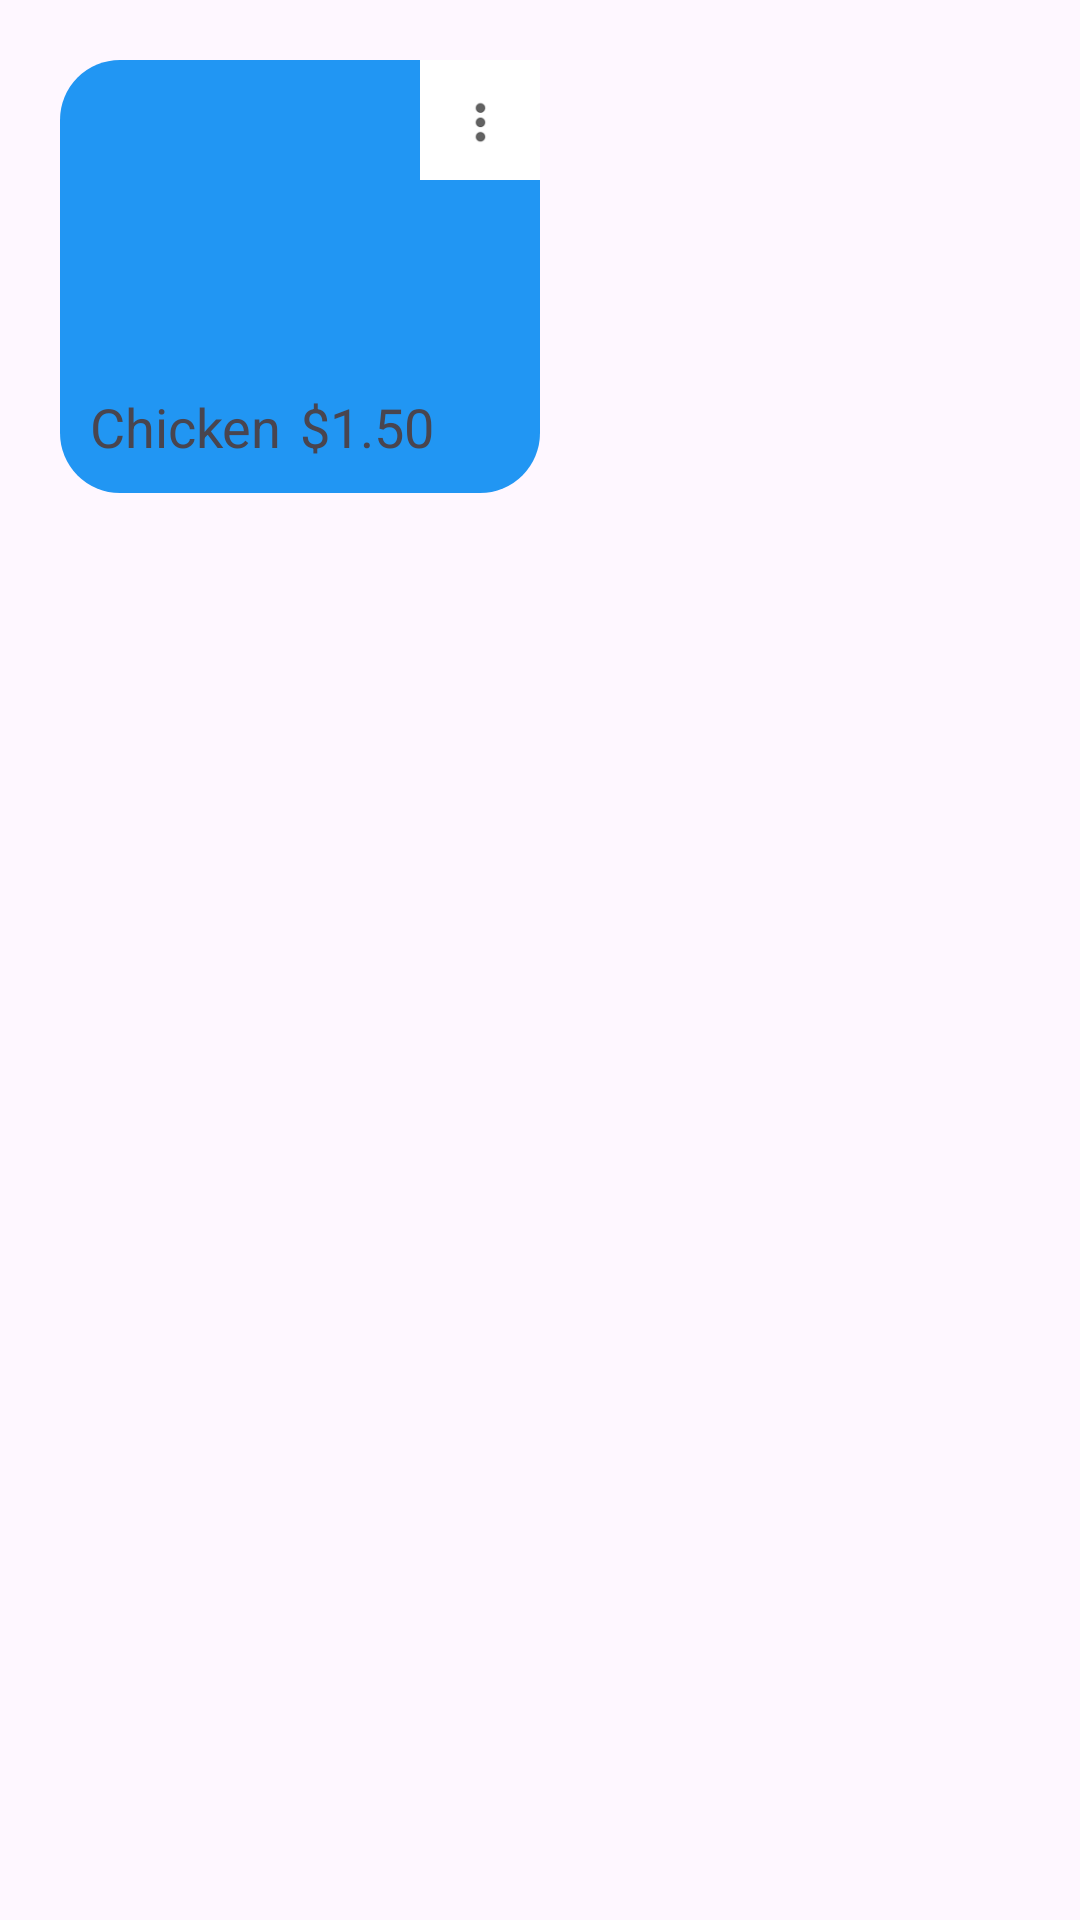

Android layout source for this screen:
<!-- AndroidManifest.xml: application theme Theme.OnlineShoping -->
<!-- res/layout/nonvegeitem_list.xml -->
<?xml version="1.0" encoding="utf-8"?>
<androidx.appcompat.widget.LinearLayoutCompat
    xmlns:android="http://schemas.android.com/apk/res/android"
    android:layout_width="match_parent"
    android:layout_height="match_parent"
    android:orientation="vertical"
    android:layout_margin="5dp">

    <RelativeLayout
        android:layout_width="200dp"
        android:layout_height="200dp"
        android:padding="10dp">
        <LinearLayout
            android:layout_width="match_parent"
            android:layout_height="wrap_content"
            android:layout_margin="10dp"
            android:gravity="center"
            android:background="@drawable/item"
            android:orientation="vertical"
            android:padding="10dp">

            <ImageView
                android:layout_width="100dp"
                android:layout_height="100dp"
                android:layout_gravity="center"
                android:id="@+id/nonvegeimageView"
                android:src="@drawable/food1" />
            <LinearLayout
                android:layout_width="match_parent"
                android:layout_height="wrap_content"
                android:orientation="horizontal">
                <TextView
                    android:id="@+id/nonvegetext"
                    android:layout_width="match_parent"
                    android:layout_height="wrap_content"
                    android:text="Chicken"
                    android:layout_weight="1"
                    android:textSize="18sp" />
                <TextView
                    android:id="@+id/cost"
                    android:layout_width="match_parent"
                    android:layout_height="wrap_content"
                    android:layout_weight="1"
                    android:text="$1.50"
                    android:textSize="18sp" />

            </LinearLayout>

        </LinearLayout>

        <ImageView
            android:layout_width="40dp"
            android:layout_height="40dp"
            android:layout_alignParentRight="true"
            android:layout_marginStart="10dp"
            android:layout_marginTop="10dp"
            android:layout_marginEnd="10dp"
            android:layout_marginBottom="10dp"
            android:src="@drawable/dots" />

    </RelativeLayout>



</androidx.appcompat.widget.LinearLayoutCompat>
<!-- resources referenced by this layout -->
<resources>
  <!-- drawable dots: png bitmap (drawable, 421 bytes) -->
  <!-- drawable item (drawable) -->
  <?xml version="1.0" encoding="utf-8"?>
  <shape
      xmlns:android="http://schemas.android.com/apk/res/android"
      android:shape="rectangle">
      <solid android:color="#2196F3"/>
      <corners android:radius="20dp"/>
  
  
  </shape>
  <style name="Theme.OnlineShoping" parent="Base.Theme.OnlineShoping" />
  <style name="Base.Theme.OnlineShoping" parent="Theme.Material3.DayNight.NoActionBar">
          
          
      </style>
</resources>
